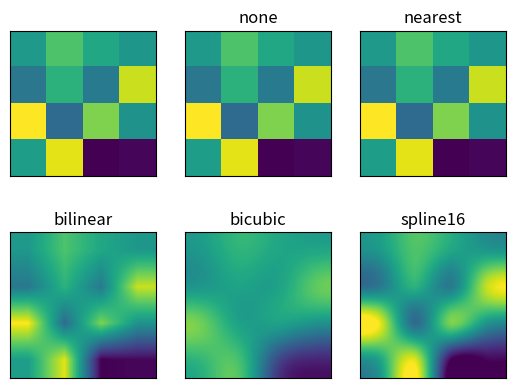

Here is the Python script that generated this plot:
'''
Show all different interpolation methods for imshow
'''

import matplotlib.pyplot as plt
import numpy as np

# from the docs:

# If interpolation is None, default to rc image.interpolation. See also
# the filternorm and filterrad parameters. If interpolation is 'none', then
# no interpolation is performed on the Agg, ps and pdf backends. Other
# backends will fall back to 'nearest'.
#
# http://matplotlib.org/api/pyplot_api.html#matplotlib.pyplot.imshow

methods = [None, 'none', 'nearest', 'bilinear', 'bicubic', 'spline16',
           'spline36', 'hanning', 'hamming', 'hermite', 'kaiser', 'quadric',
           'catrom', 'gaussian', 'bessel', 'mitchell', 'sinc', 'lanczos']

np.random.seed(0)
grid = np.random.rand(4, 4)

fig, axes = plt.subplots(2, 3,
                         subplot_kw={'xticks': [], 'yticks': []})

# fig.subplots_adjust(hspace=0.3, wspace=0.05)

for ax, interp_method in zip(axes.flat, methods):
    ax.imshow(grid, interpolation=interp_method, cmap='viridis')
    ax.set_title(interp_method)

plt.show()
